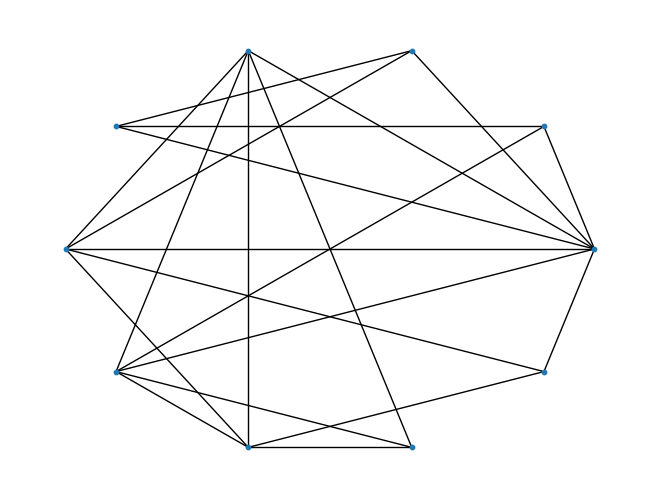

Recreate this plot in Python.
import matplotlib.pyplot as plt
import networkx as nx

options_2 = {
 'with_labels': False,
 'node_color': 'grey',
 'node_size': 10,
 'linewidths': 0,
 'width': 0.1,
}

node_count = 10
graph = nx.barabasi_albert_graph(node_count, 3)

layout = nx.circular_layout(graph)
nx.draw(graph, layout, node_size = 10)

plt.show()
